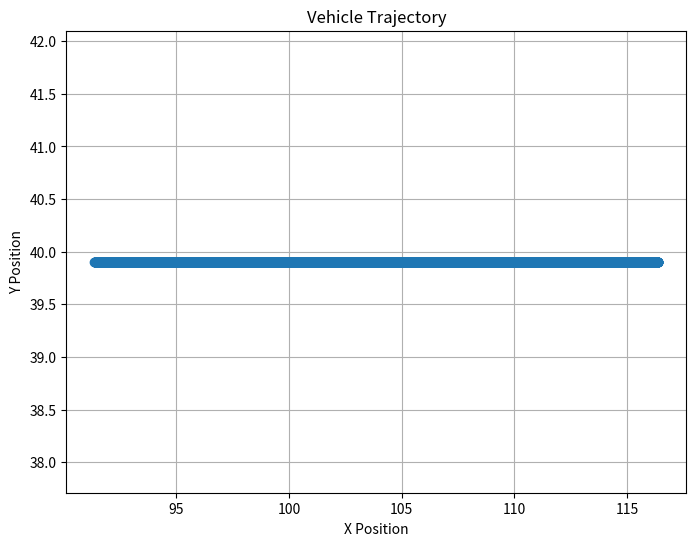

Write Python code to recreate this figure.


import math
import matplotlib.pyplot as plt
import math

# --------------------------------------计算当前位置及航向角    
time_slot = 0.1

def calculate_next_pos_theta(last_moment_pos, last_moment_theta, speed, wheel_angle, wheel_base = 2.875, time_slot = 0.1):
    speed_m_per_s = speed * 1000 / 3600

    # 如果wheel_angle等于0，表示车辆直行
    if wheel_angle == 0:
        # 计算直行的距离
        distance = speed_m_per_s * time_slot
        # 转换theta为弧度
        theta_radian = math.radians(last_moment_theta)
        dx = distance * math.sin(theta_radian)
        dy = distance * math.cos(theta_radian)
        next_theta = last_moment_theta
    else:
        # 转换wheel_angle为弧度
        wheel_angle_radian = math.radians(wheel_angle)
        # 计算以车辆为圆心的弧线半径R
        R = wheel_base / math.tan(abs(wheel_angle_radian))
        # 计算车辆实际行驶的弧长distance
        distance = speed_m_per_s * time_slot
        # 计算车辆经过的弧线对应圆心角alpha（弧度）
        alpha = distance / R
        # 计算经纬度变化
        dx = R * math.sin(alpha) if wheel_angle > 0 else -R * math.sin(alpha)
        dy = R * (1 - math.cos(alpha))
        # 计算下一时刻的theta
        next_theta = (last_moment_theta - math.degrees(alpha)) if wheel_angle > 0 else (last_moment_theta + math.degrees(alpha))
        # Ensure next_theta is within 0~360
        next_theta %= 360

    # 一个纬度上距离1km对应的角度变化
    lat_to_km = 1 / 111
    # 一个经度上距离1km对应的角度变化
    lon_to_km = 1 / (111 * math.cos(math.radians(last_moment_pos[1])))

    # 计算经纬度变化对应的角度变化
    delta_lon = dx * lat_to_km
    delta_lat = dy * lon_to_km
    # 计算下一时刻的位置
    next_pos = [last_moment_pos[0]+delta_lon, last_moment_pos[1]+delta_lat, 0]

    return next_pos, next_theta


def plot_vehicle_trajectory(initial_pos, initial_theta, speed, wheel_angle, time_slot, num_steps):
    positions = [initial_pos]
    thetas = [initial_theta]
    
    current_pos = initial_pos
    current_theta = initial_theta
    
    for _ in range(num_steps):
        next_pos, next_theta = calculate_next_pos_theta(current_pos, current_theta, speed, wheel_angle)
        positions.append(next_pos)
        thetas.append(next_theta)
        
        current_pos = next_pos
        current_theta = next_theta
    
    x_values = [pos[0] for pos in positions]
    y_values = [pos[1] for pos in positions]
    print('positions: ', positions)
    
    plt.figure(figsize=(8, 6))
    plt.plot(x_values, y_values, marker='o')
    plt.title('Vehicle Trajectory')
    plt.xlabel('X Position')
    plt.ylabel('Y Position')
    plt.grid(True)
    plt.show()

# Example usage:
initial_position = [ 116.38553266, 39.90440998, 0 ]  # Set your initial position here
initial_angle = 270  # Set your initial angle here
vehicle_speed = 10  # Set your vehicle speed here
wheel_angle = 0  # Set your wheel angle here
time_step = 0.1  # Set your time slot here
num_iterations = 10000  # Set the number of iterations/steps

plot_vehicle_trajectory(initial_position, initial_angle, vehicle_speed, wheel_angle, time_step, num_iterations)
